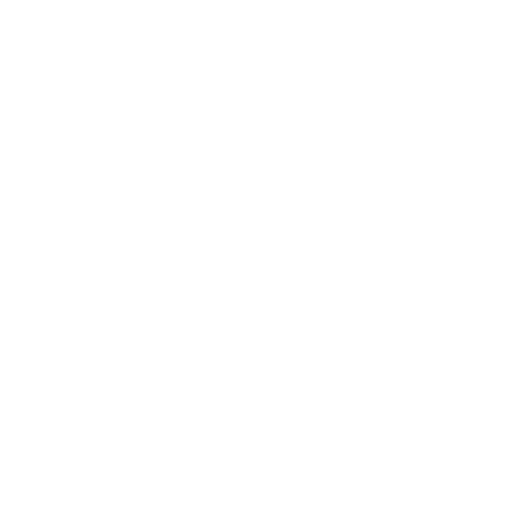
t = 0.00 s
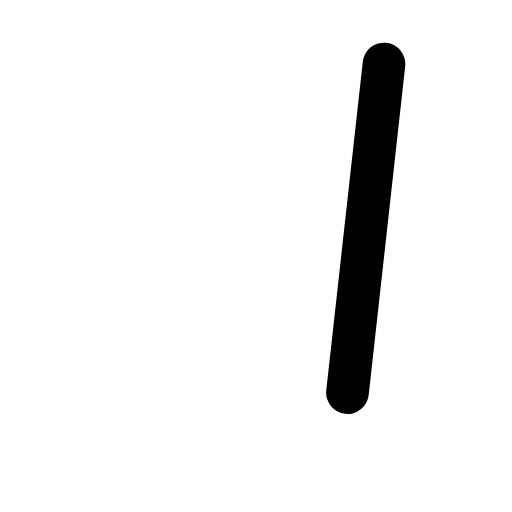
t = 0.15 s
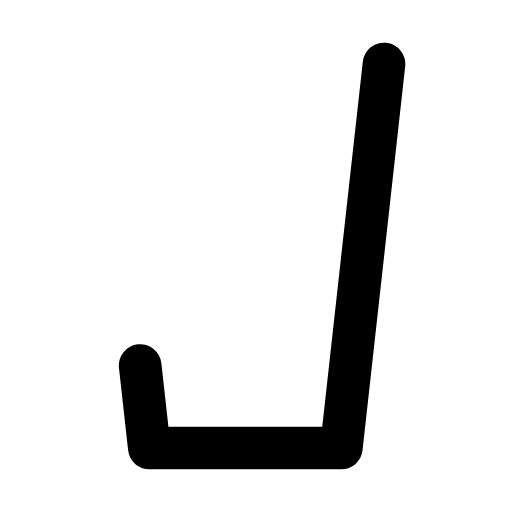
t = 0.30 s
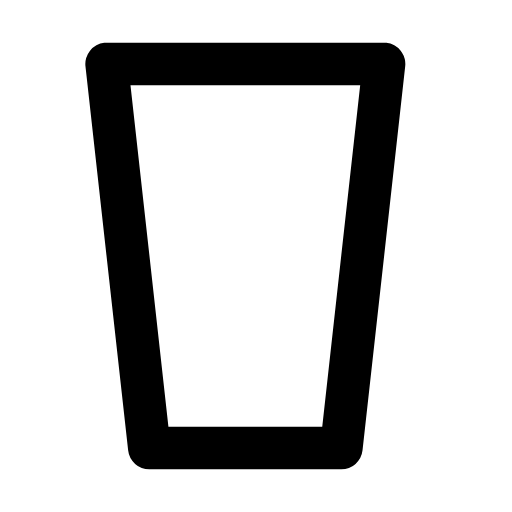
t = 0.60 s
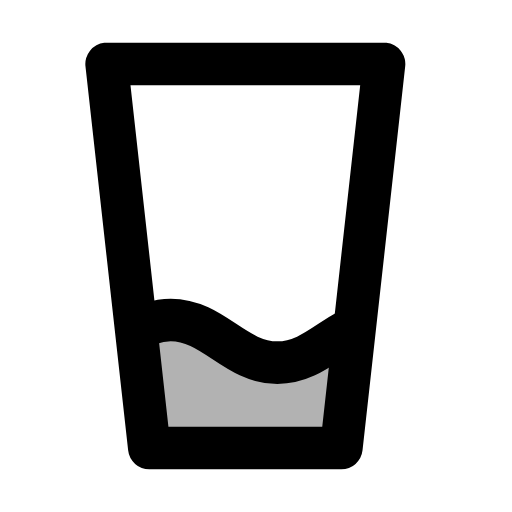
t = 0.75 s
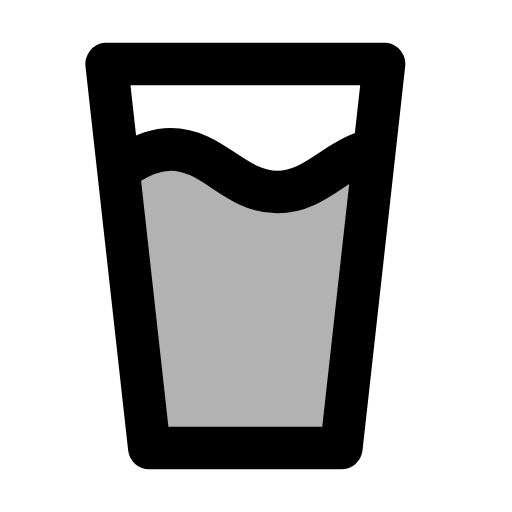
t = 0.90 s

The animated SVG that drew these frames (rendered in a browser with its animation timeline set to each time). Animation: 3 SMIL elements (animate=3); one cycle of 0.90 s.

<svg viewBox="0 0 24 24" xmlns="http://www.w3.org/2000/svg"><defs><mask id="SVG88wKAd8J"><path d="M5 23.67h1c0.6 -0.37 1.22 -0.67 2 -0.67c2 0 3 2 5 2c1.64 0 2.6 -1.34 4 -1.83h1" stroke="#fff" fill="none" stroke-width="2" stroke-linecap="round" stroke-linejoin="round"><animate attributeName="d" begin="0.6s" dur="0.3s" fill="freeze" to="M5 7.67h1c0.6 -0.37 1.22 -0.67 2 -0.67c2 0 3 2 5 2c1.64 0 2.6 -1.34 4 -1.83h1"/></path><path d="M18 23c-2 0 -3 2 -5 2c-2 0 -3 -2 -5 -2c-2 0 -3 2 -5 2c-2 0 -3 -2 -5 -2c-2 0 -3 2 -5 2v15h25Z" fill="#fff" fill-opacity="0.3"><animate attributeName="d" begin="0.6s" dur="0.3s" fill="freeze" to="M18 7c-2 0 -3 2 -5 2c-2 0 -3 -2 -5 -2c-2 0 -3 2 -5 2c-2 0 -3 -2 -5 -2c-2 0 -3 2 -5 2v15h25Z"/></path><path d="M18 3l-2 18h-9l-2 -18h-5v21h24v-20Z" fill="#000"/></mask></defs><path d="M0 0h24v24H0z" fill="currentColor" mask="url(#SVG88wKAd8J)"/><path d="M18 3l-2 18h-9l-2 -18Z" stroke="currentColor" fill="none" stroke-width="2" stroke-linecap="round" stroke-linejoin="round" stroke-dasharray="62"><animate attributeName="stroke-dashoffset" dur="0.6s" fill="freeze" values="62;0"/></path></svg>
